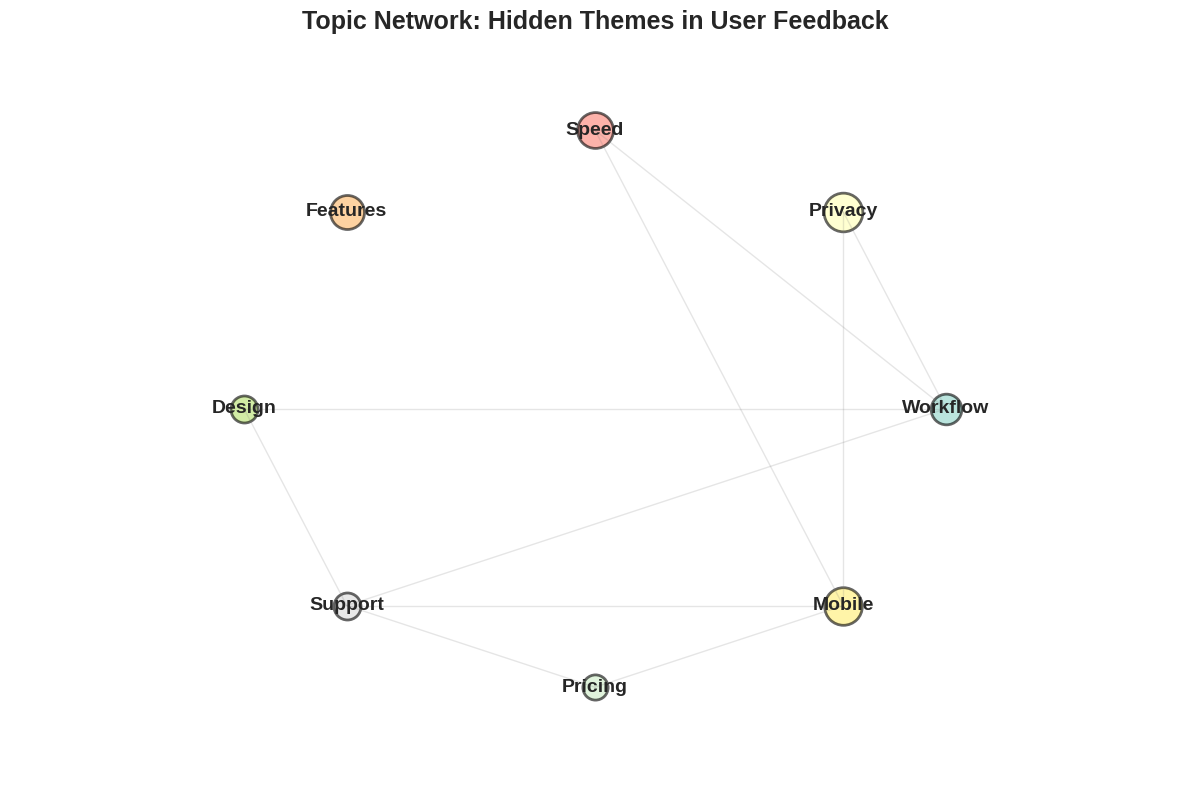
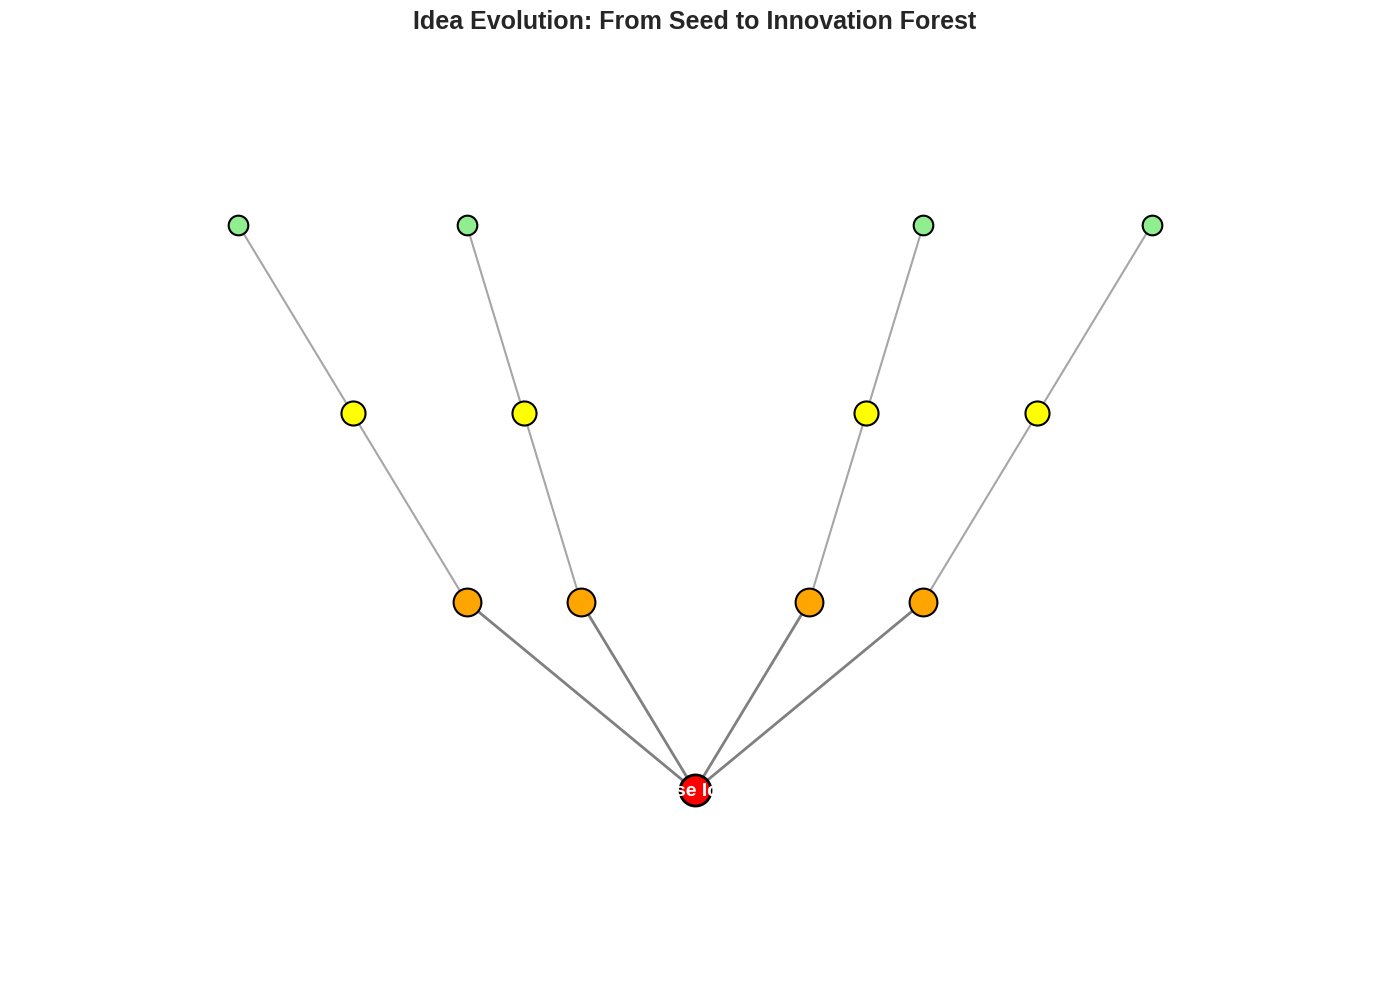
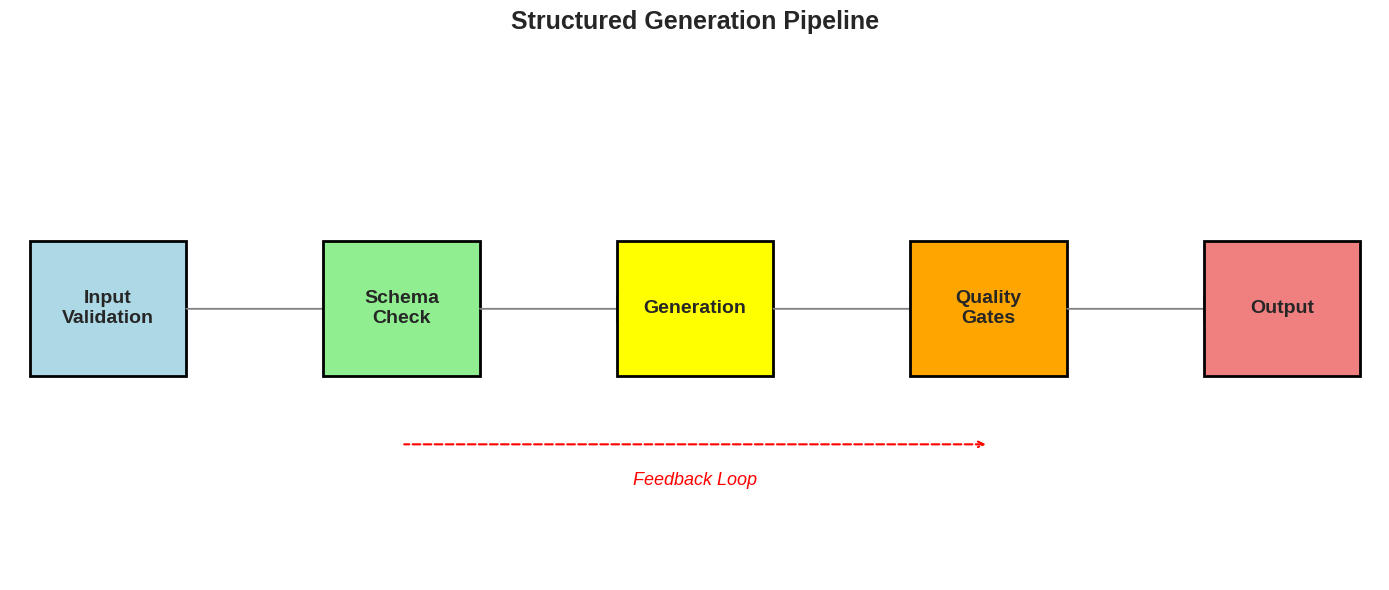
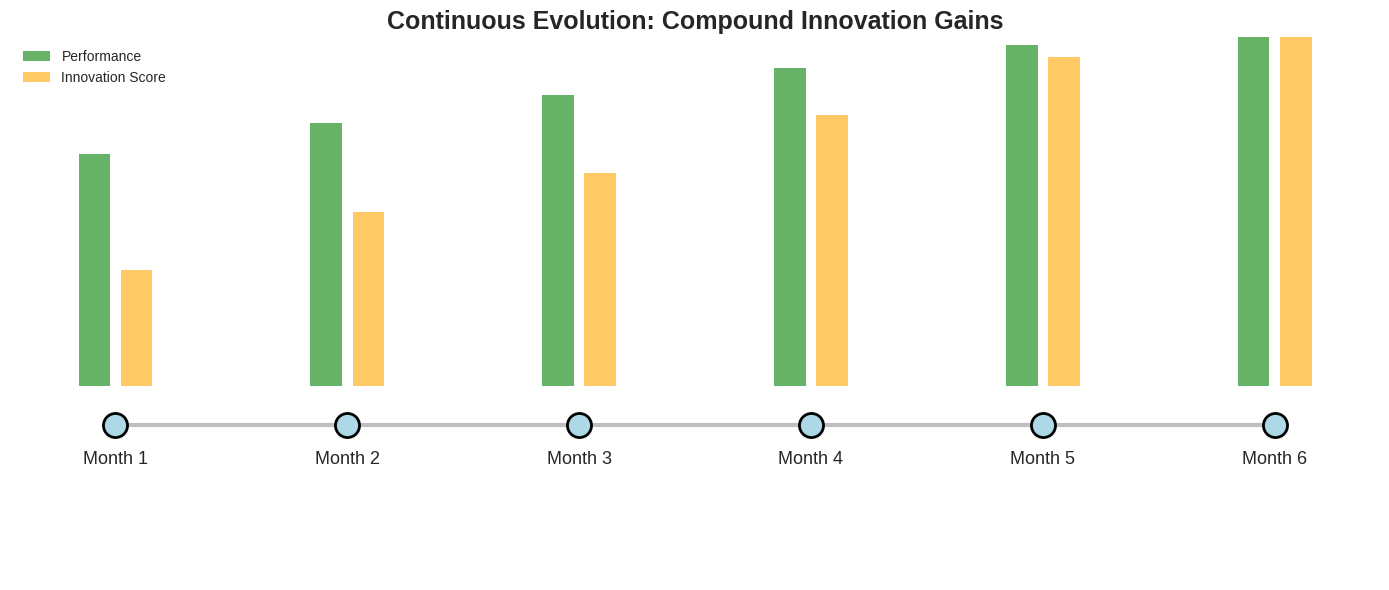

The script that saved these images, in order:
"""
Create placeholder visualizations for missing charts
"""

import matplotlib.pyplot as plt
import numpy as np
from matplotlib.patches import Rectangle, Circle
import matplotlib.patches as mpatches

# Set style and seed
plt.style.use('seaborn-v0_8-whitegrid')
np.random.seed(42)

# 1. Topic Network for Week 5
fig, ax = plt.subplots(1, 1, figsize=(12, 8))

# Generate topic clusters
n_topics = 8
angles = np.linspace(0, 2*np.pi, n_topics, endpoint=False)
topic_x = 5 + 3 * np.cos(angles)
topic_y = 4 + 3 * np.sin(angles)

topics = ['Workflow', 'Privacy', 'Speed', 'Features', 'Design', 'Support', 'Pricing', 'Mobile']
sizes = np.random.uniform(300, 800, n_topics)
colors = plt.cm.Set3(np.linspace(0, 1, n_topics))

# Draw topics
for i in range(n_topics):
    ax.scatter(topic_x[i], topic_y[i], s=sizes[i], c=[colors[i]], 
              alpha=0.6, edgecolors='black', linewidth=2)
    ax.text(topic_x[i], topic_y[i], topics[i], ha='center', va='center',
           fontsize=14, fontweight='bold')

# Draw connections
for i in range(n_topics):
    for j in range(i+1, n_topics):
        if np.random.random() > 0.6:  # Random connections
            ax.plot([topic_x[i], topic_x[j]], [topic_y[i], topic_y[j]], 
                   'gray', alpha=0.2, linewidth=1)

ax.set_xlim(0, 10)
ax.set_ylim(0, 8)
ax.axis('off')
ax.set_title('Topic Network: Hidden Themes in User Feedback', fontsize=18, fontweight='bold')

plt.tight_layout()
plt.savefig('topic_network.pdf', dpi=300, bbox_inches='tight')
print("Topic network created")

# 2. Idea Tree for Week 6
fig, ax = plt.subplots(1, 1, figsize=(14, 10))

# Draw idea tree structure
root = (7, 2)
branches = [
    [(5, 4), (4, 6), (3, 8)],
    [(6, 4), (5.5, 6), (5, 8)],
    [(8, 4), (8.5, 6), (9, 8)],
    [(9, 4), (10, 6), (11, 8)]
]

# Draw connections
for branch in branches:
    ax.plot([root[0], branch[0][0]], [root[1], branch[0][1]], 'gray', linewidth=2)
    for i in range(len(branch)-1):
        ax.plot([branch[i][0], branch[i+1][0]], [branch[i][1], branch[i+1][1]], 
               'gray', linewidth=1.5, alpha=0.7)

# Draw nodes
ax.scatter(*root, s=500, c='red', edgecolors='black', linewidth=2, zorder=3)
ax.text(root[0], root[1], 'Base Idea', ha='center', va='center', 
       fontsize=14, fontweight='bold', color='white')

for branch in branches:
    for i, pos in enumerate(branch):
        color = ['orange', 'yellow', 'lightgreen'][i]
        size = [400, 300, 200][i]
        ax.scatter(*pos, s=size, c=color, edgecolors='black', linewidth=1.5, zorder=3)

ax.set_xlim(1, 13)
ax.set_ylim(0, 10)
ax.axis('off')
ax.set_title('Idea Evolution: From Seed to Innovation Forest', fontsize=18, fontweight='bold')

plt.tight_layout()
plt.savefig('idea_tree.pdf', dpi=300, bbox_inches='tight')
print("Idea tree created")

# 3. Pipeline Flow for Week 8
fig, ax = plt.subplots(1, 1, figsize=(14, 6))

# Pipeline stages
stages = ['Input\nValidation', 'Schema\nCheck', 'Generation', 'Quality\nGates', 'Output']
x_pos = np.linspace(1, 13, len(stages))
y_pos = 3

for i, (x, stage) in enumerate(zip(x_pos, stages)):
    # Draw box
    rect = Rectangle((x-0.8, y_pos-0.5), 1.6, 1, 
                    facecolor=['lightblue', 'lightgreen', 'yellow', 'orange', 'lightcoral'][i],
                    edgecolor='black', linewidth=2)
    ax.add_patch(rect)
    ax.text(x, y_pos, stage, ha='center', va='center', fontsize=14, fontweight='bold')
    
    # Draw arrow
    if i < len(stages) - 1:
        ax.arrow(x + 0.8, y_pos, x_pos[i+1] - x - 1.6, 0, 
                head_width=0.2, head_length=0.2, fc='gray', ec='gray')

# Add feedback loop
ax.annotate('', xy=(x_pos[1], y_pos - 1), xytext=(x_pos[3], y_pos - 1),
           arrowprops=dict(arrowstyle='<-', lw=1.5, color='red', linestyle='--'))
ax.text((x_pos[1] + x_pos[3])/2, y_pos - 1.3, 'Feedback Loop', 
       ha='center', fontsize=13, style='italic', color='red')

ax.set_xlim(0, 14)
ax.set_ylim(1, 5)
ax.axis('off')
ax.set_title('Structured Generation Pipeline', fontsize=18, fontweight='bold')

plt.tight_layout()
plt.savefig('pipeline_flow.pdf', dpi=300, bbox_inches='tight')
print("Pipeline flow created")

# 4. Evolution Timeline for Week 10
fig, ax = plt.subplots(1, 1, figsize=(14, 6))

# Timeline points
months = ['Month 1', 'Month 2', 'Month 3', 'Month 4', 'Month 5', 'Month 6']
x_pos = np.linspace(1, 12, len(months))
y_base = 2

# Performance metrics (increasing)
performance = [60, 68, 75, 82, 88, 94]
innovation = [30, 45, 55, 70, 85, 92]

# Draw timeline
ax.plot(x_pos, [y_base]*len(x_pos), 'gray', linewidth=3, alpha=0.5)

# Draw milestones
for i, (x, month, perf, innov) in enumerate(zip(x_pos, months, performance, innovation)):
    # Milestone circle
    ax.scatter(x, y_base, s=300, c='lightblue', edgecolors='black', linewidth=2, zorder=3)
    ax.text(x, y_base - 0.5, month, ha='center', fontsize=13)
    
    # Performance bars
    ax.bar(x - 0.2, perf/20, 0.3, bottom=y_base + 0.5, color='green', alpha=0.6)
    ax.bar(x + 0.2, innov/20, 0.3, bottom=y_base + 0.5, color='orange', alpha=0.6)

# Legend
ax.bar(0, 0, 0, color='green', alpha=0.6, label='Performance')
ax.bar(0, 0, 0, color='orange', alpha=0.6, label='Innovation Score')
ax.legend(loc='upper left')

ax.set_xlim(0, 13)
ax.set_ylim(0, 7)
ax.axis('off')
ax.set_title('Continuous Evolution: Compound Innovation Gains', fontsize=18, fontweight='bold')

plt.tight_layout()
plt.savefig('evolution_timeline.pdf', dpi=300, bbox_inches='tight')
print("Evolution timeline created")

print("\nAll missing visualizations created successfully!")